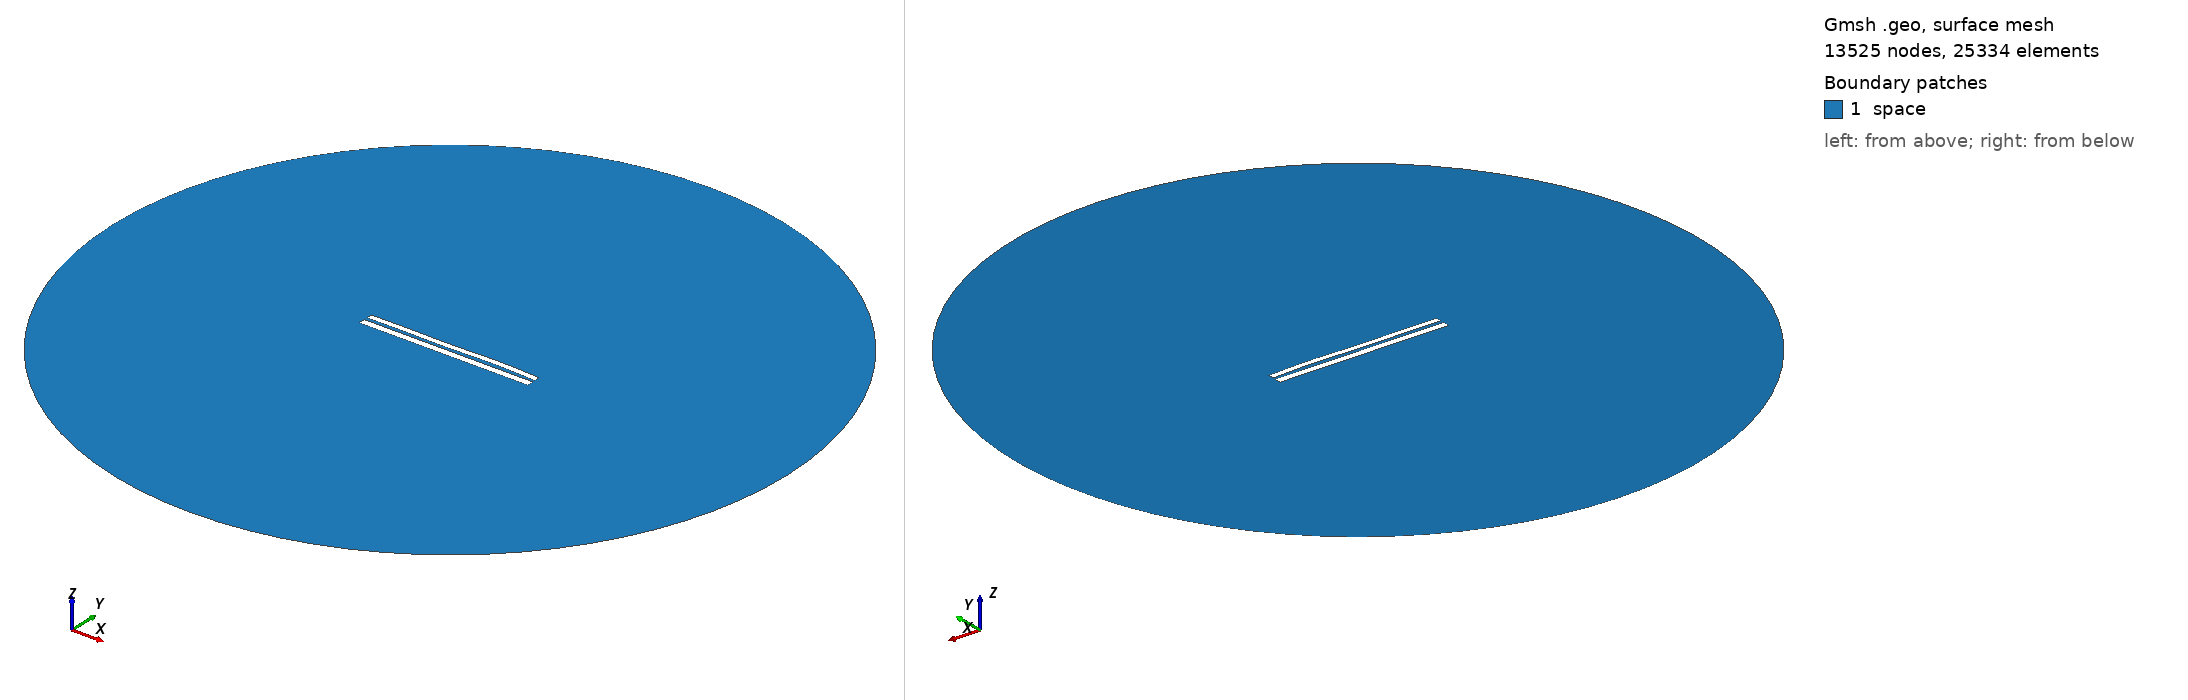

Gmsh geometry script, surface-meshed: 13525 nodes, 25334 surface elements. Boundary patches (legend numbers): 1 space. Left view from above one corner, right view from below the opposite corner. Legend entries are the model's physical surfaces. The drawing asked Gmsh for element sizes between 1% and 20% of the model's largest extent; the script's own settings can give other sizes.

=== 7330.geo (drawn) ===
//---------------------------------------
// Geometry kernel
//---------------------------------------

SetFactory("OpenCASCADE");



//---------------------------------------
// Parameters of the geometry
//---------------------------------------

// Overetch of the upper plate
overetch = 0.25;

// Distance between the plates
distance = 1.75;

// Discretization over the x axis (for the deformation)
nx = 50; 

// Length of the plate
L = 100 - overetch; 

// Number of modes
n = 4; 

// 1st mode coefficient
coeff(1) = 0.07499999999999998;
beta(1) = 0.596864 * 3.1415926535 / L;

// 2nd mode coefficient
coeff(2) = 0.07499999999999998;
beta(2) = 1.49418 * 3.1415926535 / L;

// 3rd mode coefficient
coeff(3) = -0.15;
beta(3) = 2.50025 * 3.1415926535 / L;

// 4th mode coefficient
coeff(4) = 0.15;
beta(4) = 3.49999 * 3.1415926535 / L;



//---------------------------------------
// Upper plate (deformed rectangle)
//---------------------------------------

// Coordiantes of the upper plate
xmin = -50;
xmax = 50 - overetch;

// Height of the upper plate
yheight = 4 - 2 * overetch;

// Indexes of the points
UpperID[] = {};
LowerID[] = {};
LeftID[] = {};
RightID[] = {};

// Point index
p = 1;

// Horizontal edges
For i In {1:nx}
    x = xmin + (i-1)*(xmax - xmin)/(nx-1);

    y_bottom = distance / 2 + overetch;
    For j In {1:n}
        C = (Cosh(beta(j)*L) + Cos(beta(j)*L)) / (Sinh(beta(j)*L) + Sin(beta(j)*L));
        y_bottom  = y_bottom + coeff(j) * (Cosh(beta(j)*(x+50)) - Cos(beta(j)*(x+50)) - C * (Sinh(beta(j)*(x+50)) - Sin(beta(j)*(x+50))));
    EndFor

    y_top = y_bottom + yheight;

    Point(p) = {x, y_top, 0, 1.0};
    UpperID[i] = p;
    p = p + 1;

    Point(p) = {x, y_bottom, 0, 1.0};
    LowerID[i] = p;
    p = p + 1;
EndFor

// Create point lists
UpperPts[] = {}; LowerPts[] = {};
For i In {1:nx}
  UpperPts[] += {UpperID[i]};
  LowerPts[] += {LowerID[i]};
EndFor

// Build splines
Spline(1) = {UpperPts[]};
Spline(2) = {LowerPts[]};
Line(3) = {LowerPts[nx-1], UpperPts[nx-1]};
Line(4) = {LowerPts[0], UpperPts[0]};

// Build the plane surface
Curve Loop(1) = {2, 3, -1, -4};
Plane Surface(1) = {1};



//---------------------------------------
// Lower plate (rectangle)
//---------------------------------------

// Vertices
Point(1001) = {-50, -1, 0, 1.0};
Point(1002) = { 50, -1, 0, 1.0};
Point(1003) = { 50,  -5, 0, 1.0};
Point(1004) = {-50,  -5, 0, 1.0};

// Edges
Line(5) = {1001, 1002};
Line(6) = {1002, 1003};
Line(7) = {1003, 1004};
Line(8) = {1004, 1001};

// Plane surface
Line Loop(2) = {5, 6, 7, 8};
Plane Surface(2) = {2}; 



//---------------------------------------
// Outer (fictious) boundary
//---------------------------------------

// Points
Point(1005) = {0, 0, 0};       // Center
Point(1006) = {200, 0, 0};     // Start point
Point(1007) = {0, 200, 0};     // 90 degrees
Point(1008) = {-200, 0, 0};    // 180 degrees
Point(1009) = {0, -200, 0};    // 270 degrees

// Circle arcs (each needs start, center, end)
Circle(9) = {1006, 1005, 1007};
Circle(10) = {1007, 1005, 1008};
Circle(11) = {1008, 1005, 1009};
Circle(12) = {1009, 1005, 1006};

// Plane surface for the entire domain
Curve Loop(3) = {9, 10, 11, 12};
Surface(3) = {3};

// Subtract the plates from the whole domain to obtain the actual domain where we want to solve the equations
BooleanDifference{ Surface{3}; Delete; }{ Surface{1}; Surface{2}; Delete; }




//---------------------------------------
// Transfinite Lines/Curves
//---------------------------------------

// Set the number of points on the boundaries
r = 7;

// Plates
Transfinite Curve {1, 2} = 50*r Using Progression 1;
Transfinite Curve {3, 4} = 2*r Using Progression 1;
Transfinite Line {5, 7} = 50*r Using Progression 1;
Transfinite Line {6, 8} = 2*r Using Progression 1;

// Outer boundary
Transfinite Line {9, 10, 11, 12} = 20 Using Progression 1;



//---------------------------------------
// Physical groups
//---------------------------------------                

// Physical curves (boundaries)
Physical Line("force_segment", 10) = {2};
Physical Line("upper_plate", 11) = {1, 3, 4};
Physical Line("lower_plate", 12) = {5, 6, 7, 8};
Physical Line("boundary", 20) = {9, 10, 11, 12};

// Physical Surfaces
Physical Surface("space", 30) = {3};



//---------------------------------------
// 6. Generate the Mesh
//---------------------------------------

// 2D mesh generation
Mesh 2;
